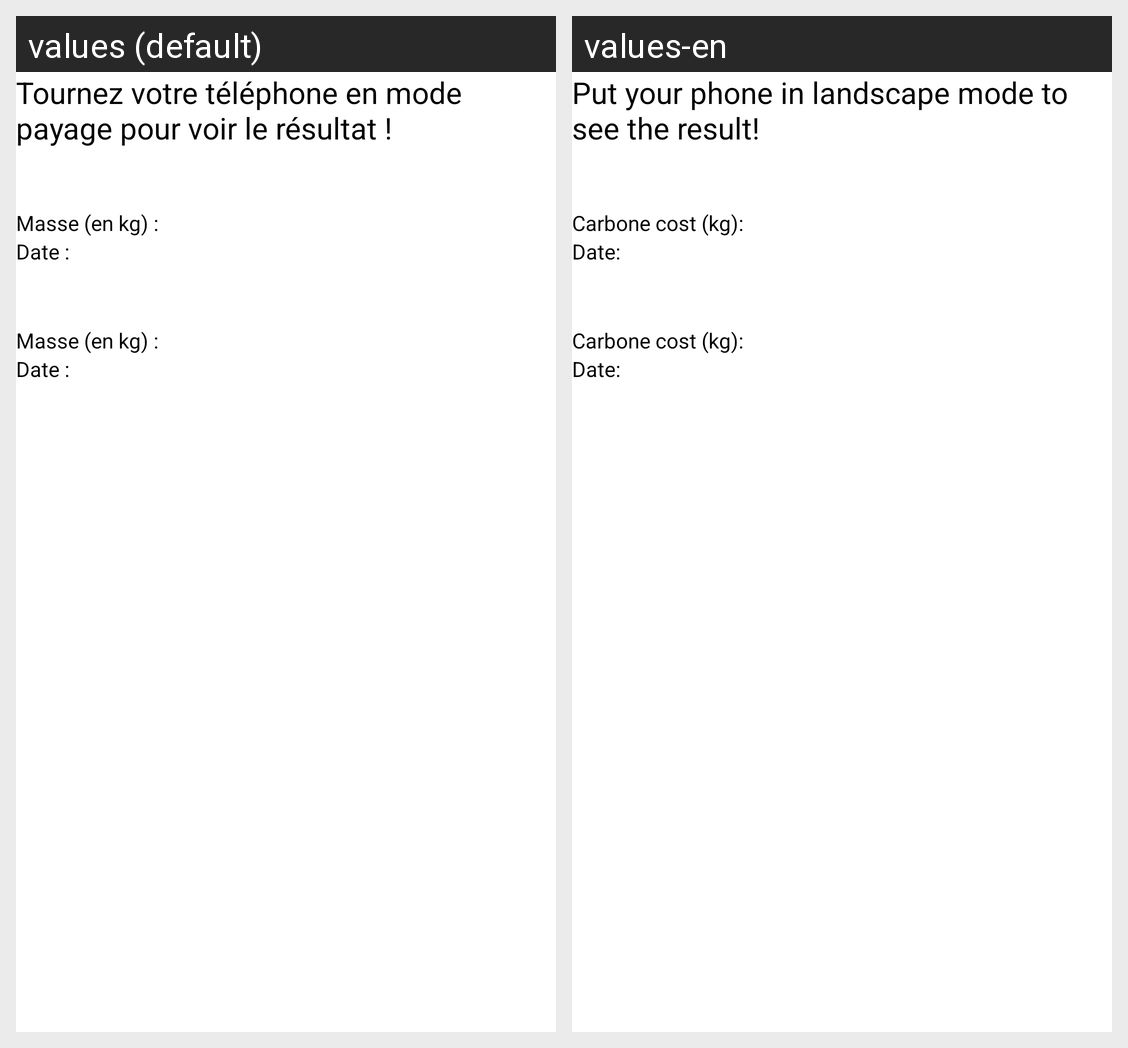

This grid shows one Android layout under two languages. Give, for every string resource on the screen, its name, the default text and each shown locale's text.
Android screen res/layout/activity_compare.xml rendered under 2 locales, left to right: values (default), values-en. Device: Nexus 5 (rendered at 1080×1920; each locale shown at half size, 540×960, under a caption strip naming it); theme Theme.ShouldIShipBis.
Strings drawn on this screen, with the default value and each locale's value (text and hints the layout hard-codes, and strings that could not be matched under every locale, appear in the picture but are not listed):

landscape_mode_off
  values: Tournez votre téléphone en mode payage pour voir le résultat !
  values-en: Put your phone in landscape mode to see the result!

label_carbone
  values: Masse (en kg) :
  values-en: Carbone cost (kg): 

label_date
  values: Date :
  values-en: Date:
